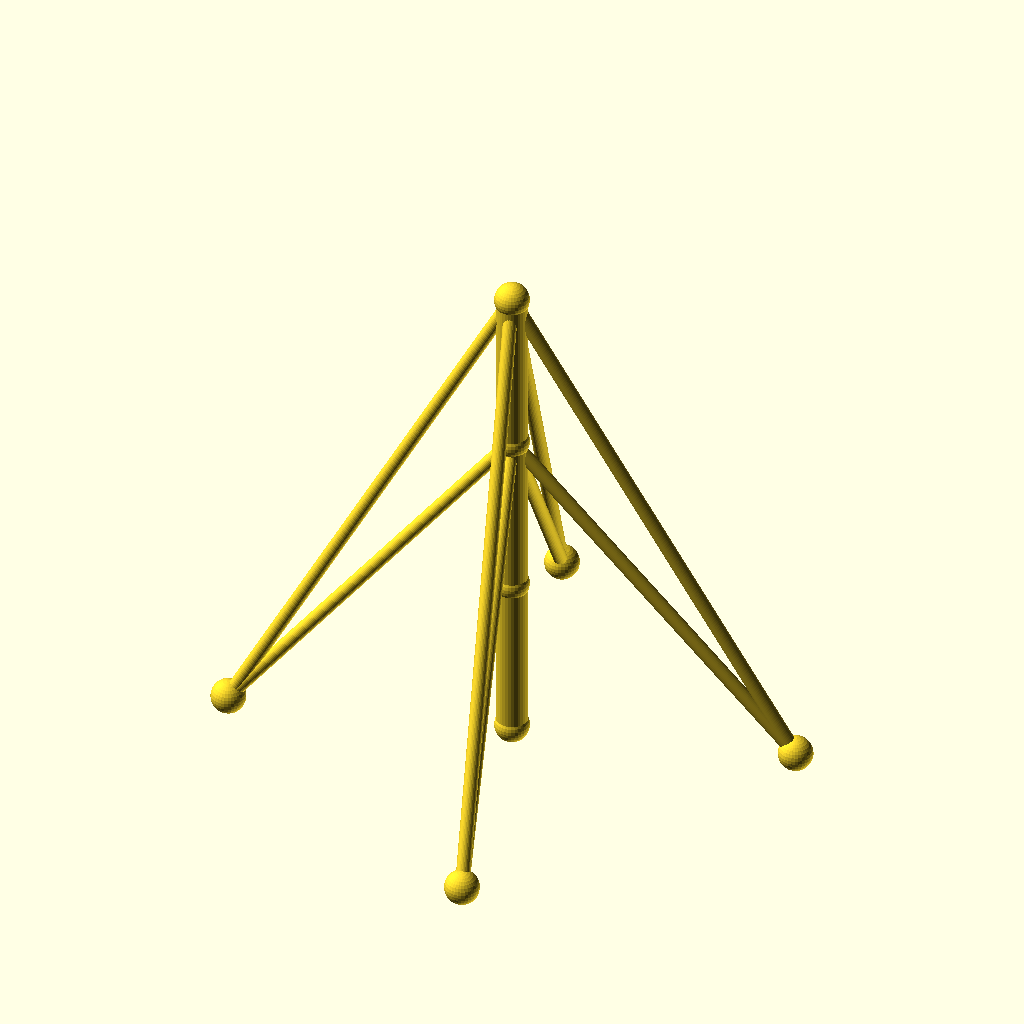
Cell 1 — every parameter at its default value.
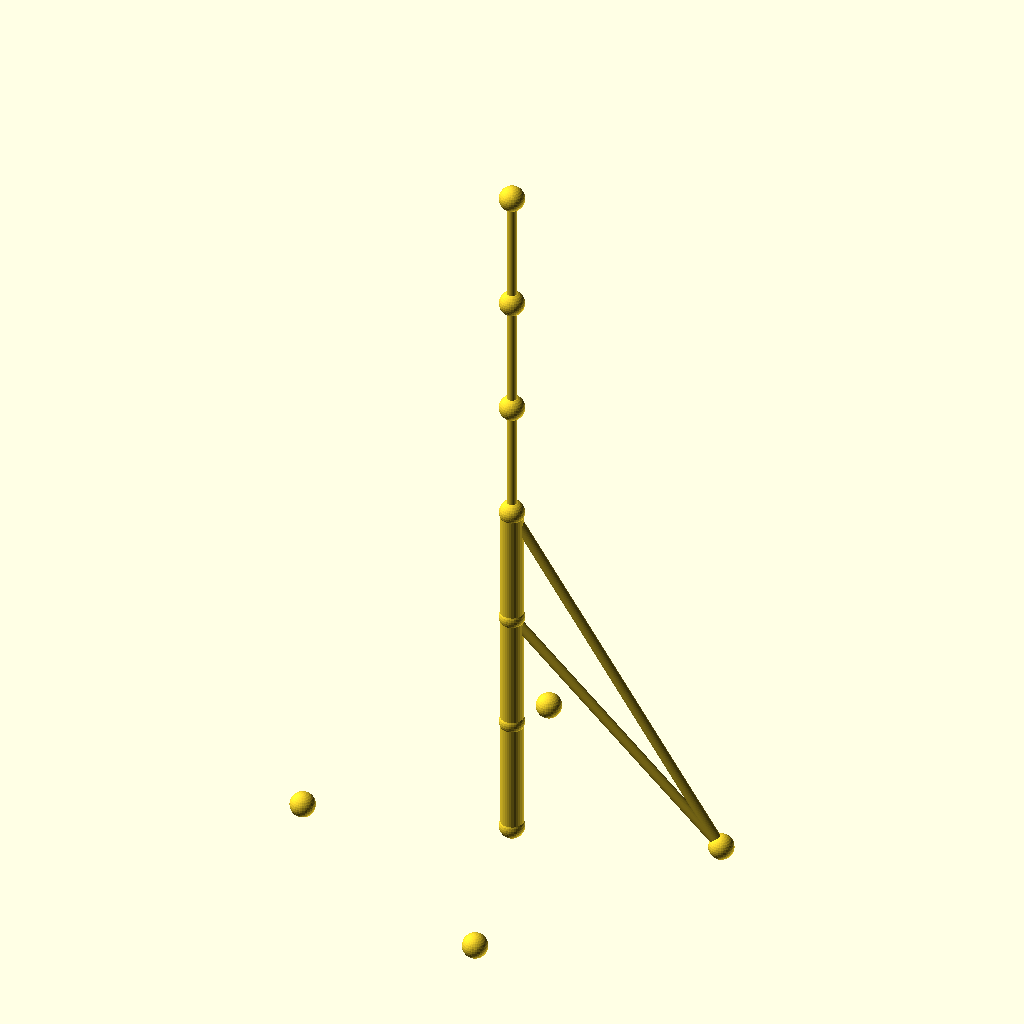
Cell 2: sections = 6 (everything else at default).
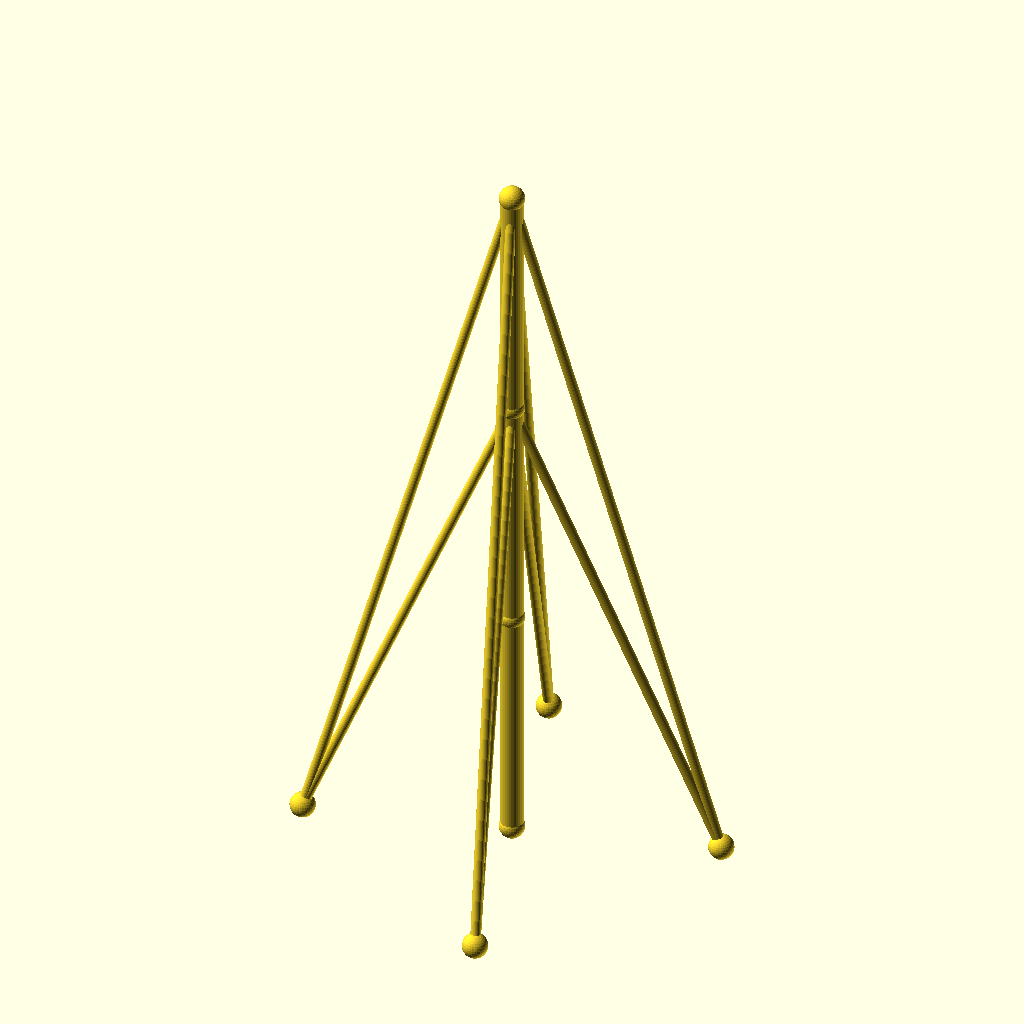
Cell 3: seg_h = 96 (everything else at default).
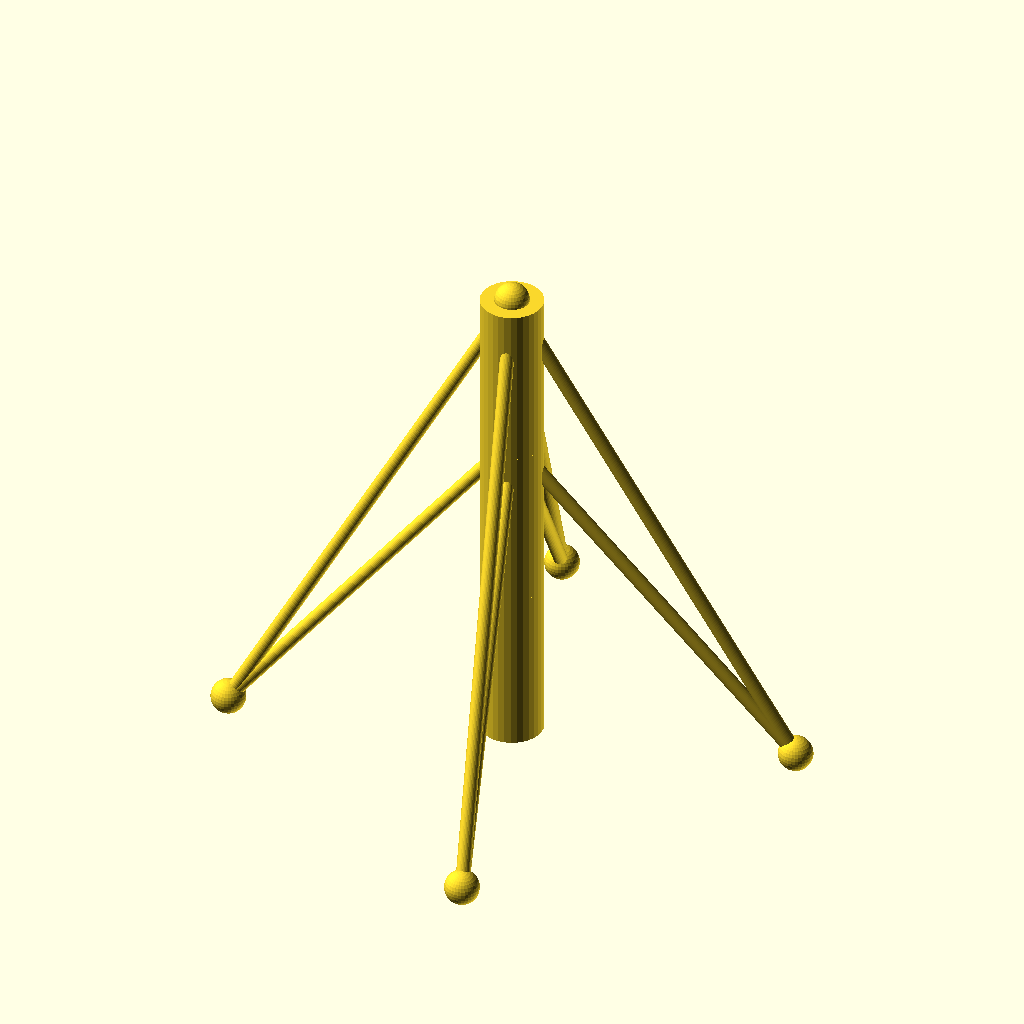
Cell 4 — mast_r set to 9, the other parameters unchanged.
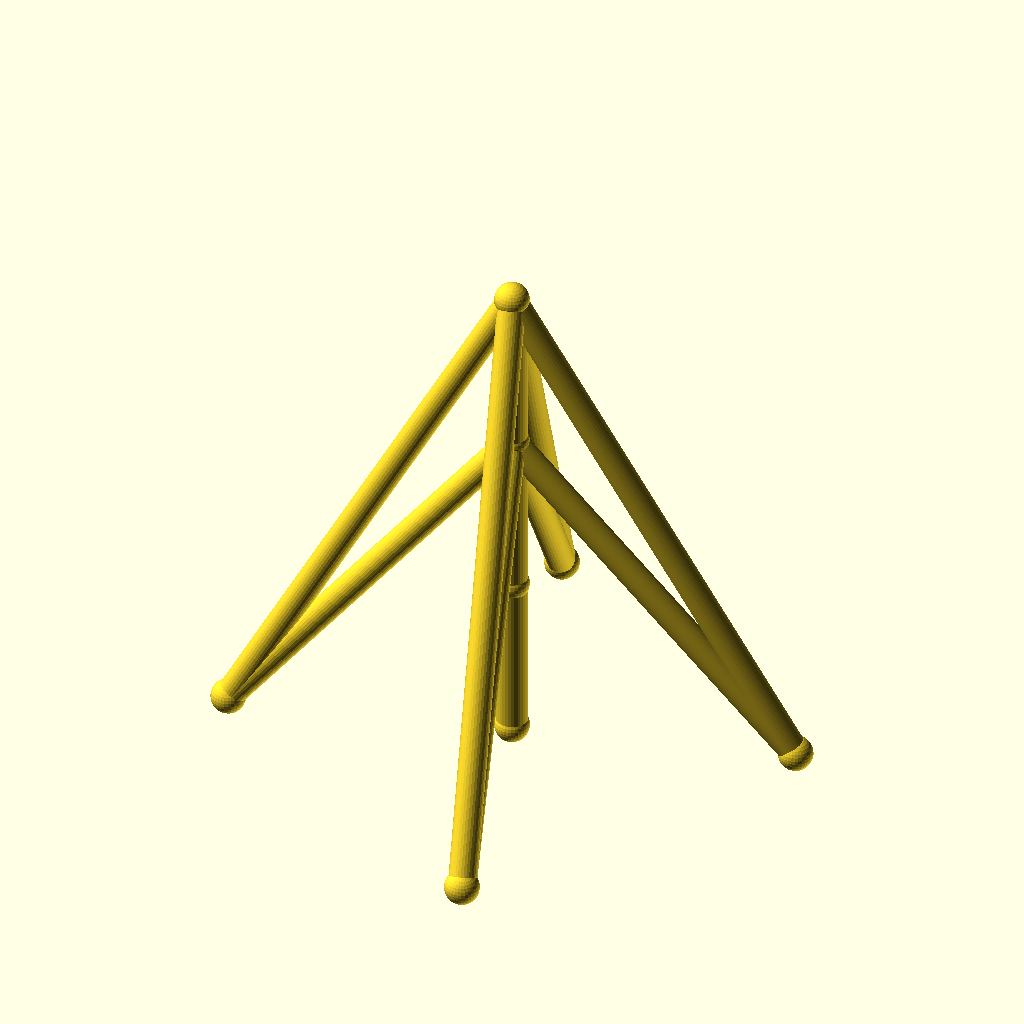
Cell 5 — guy_r set to 4, the other parameters unchanged.
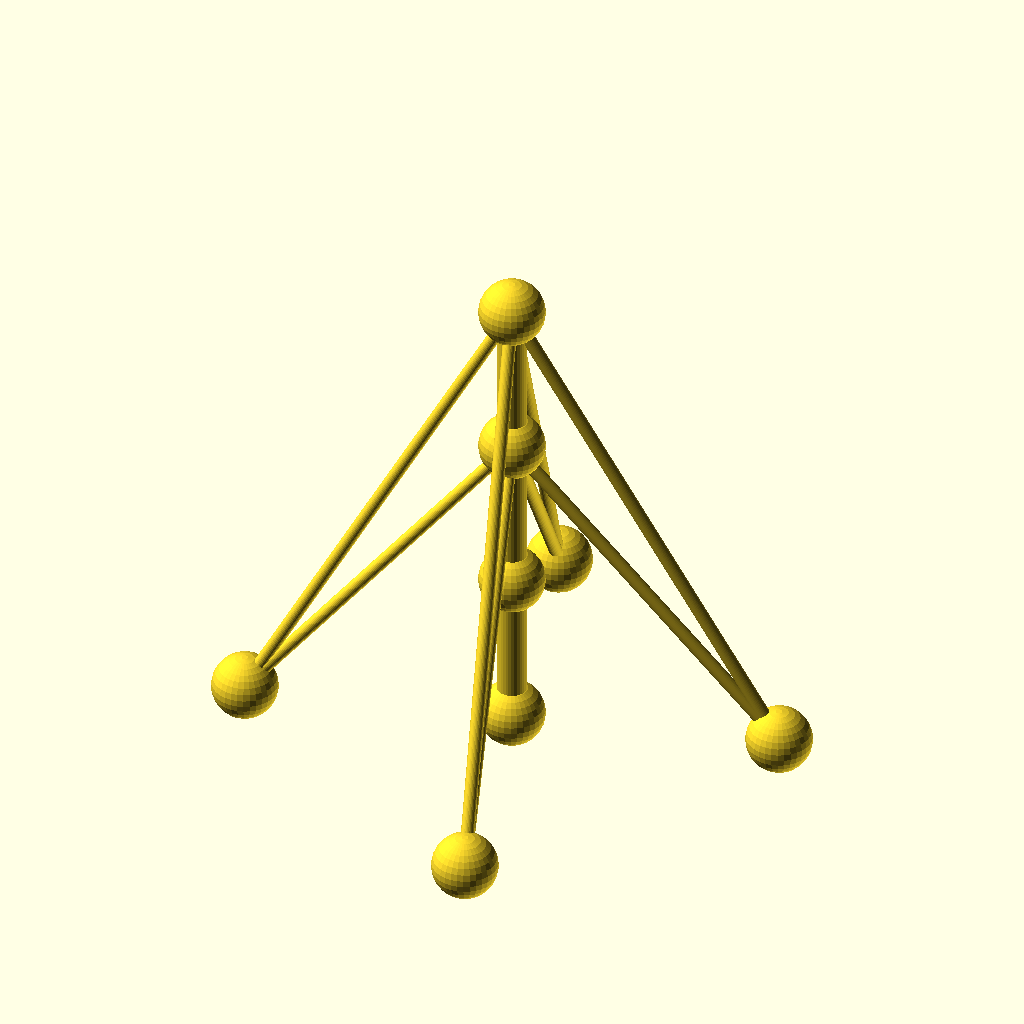
Cell 6: the same model with joint_r = 10.
All cells are drawn from the same view direction (rotation 55°, 0°, 25°, orthographic, colour scheme Cornfield), but the view is re-fitted for each cell, so position and scale can differ between cells as well as the parameter.
OpenSCAD source file optional_data/data/wire2/guymasts/scene_0054.scad:
$fn = 32;

// ----------------------------------------------------------------------
// Guyed mast: 3 sections of 48 mm, 4 anchors on R80
// ----------------------------------------------------------------------

// --- parameters (mm) ---
sections = 3;             // number of mast sections
seg_h = 48;               // section height
mast_r = 4.5;             // mast member radius
guy_r = 2;                // guy wire radius
joint_r = 5;              // joint ball radius
anchors_n = 4;            // number of ground anchors
anchor_r = 80;            // anchor ring radius
anchor_step = 90;         // angle between anchors, degrees
anchor_a0 = 15;           // angle of the first anchor, degrees
tiers = 2;                // number of guy tiers
guy_h_3 = 144;            // guy tier height (section 3)
guy_h_2 = 96;             // guy tier height (section 2)

bbox_x = anchor_r * (cos(anchor_a0 + 0 * anchor_step) - cos(anchor_a0 + 2 * anchor_step)) + 2 * joint_r;  // overall X, joints included
bbox_y = anchor_r * (sin(anchor_a0 + 1 * anchor_step) - sin(anchor_a0 + 3 * anchor_step)) + 2 * joint_r;  // overall Y, joints included
bbox_z = sections * seg_h + 2 * joint_r;  // overall Z, joints included
mast_d = 2 * mast_r;  // mast trunk diameter
guy_d = 2 * guy_r;  // guy wire diameter
joint_d = 2 * joint_r;  // joint ball diameter
nodes = concat([for (i = [0 : sections]) [0, 0, i * seg_h]], [for (k = [0 : anchors_n - 1]) [anchor_r * cos(anchor_a0 + k * anchor_step), anchor_r * sin(anchor_a0 + k * anchor_step), 0]]);

module member(a, b, r) {
  /* round stock from joint a to joint b, ends buried in the joint balls */
  d = b - a;
  length = norm(d);
  translate(a) rotate([0, acos(d[2] / length), atan2(d[1], d[0])])
    cylinder(h = length, r = r);
}

module joint(p, r) {
  /* ball at the joint centre, fatter than every member meeting there */
  translate(p) sphere(r = r);
}

/* members - each call is one graph edge */
member(nodes[0], nodes[1], mast_r);
member(nodes[1], nodes[2], mast_r);
member(nodes[2], nodes[3], mast_r);
member(nodes[3], nodes[4], guy_r);
member(nodes[3], nodes[5], guy_r);
member(nodes[3], nodes[6], guy_r);
member(nodes[3], nodes[7], guy_r);
member(nodes[2], nodes[4], guy_r);
member(nodes[2], nodes[5], guy_r);
member(nodes[2], nodes[6], guy_r);
member(nodes[2], nodes[7], guy_r);

/* joint balls */
for (p = nodes) joint(p, joint_r);
Parameter table extracted from the source (name, type, default, range or options):
sections: number, default 3
seg_h: number, default 48
mast_r: number, default 4.5
guy_r: number, default 2
joint_r: number, default 5
anchors_n: number, default 4
anchor_r: number, default 80
anchor_step: number, default 90
anchor_a0: number, default 15
tiers: number, default 2
guy_h_3: number, default 144
guy_h_2: number, default 96
